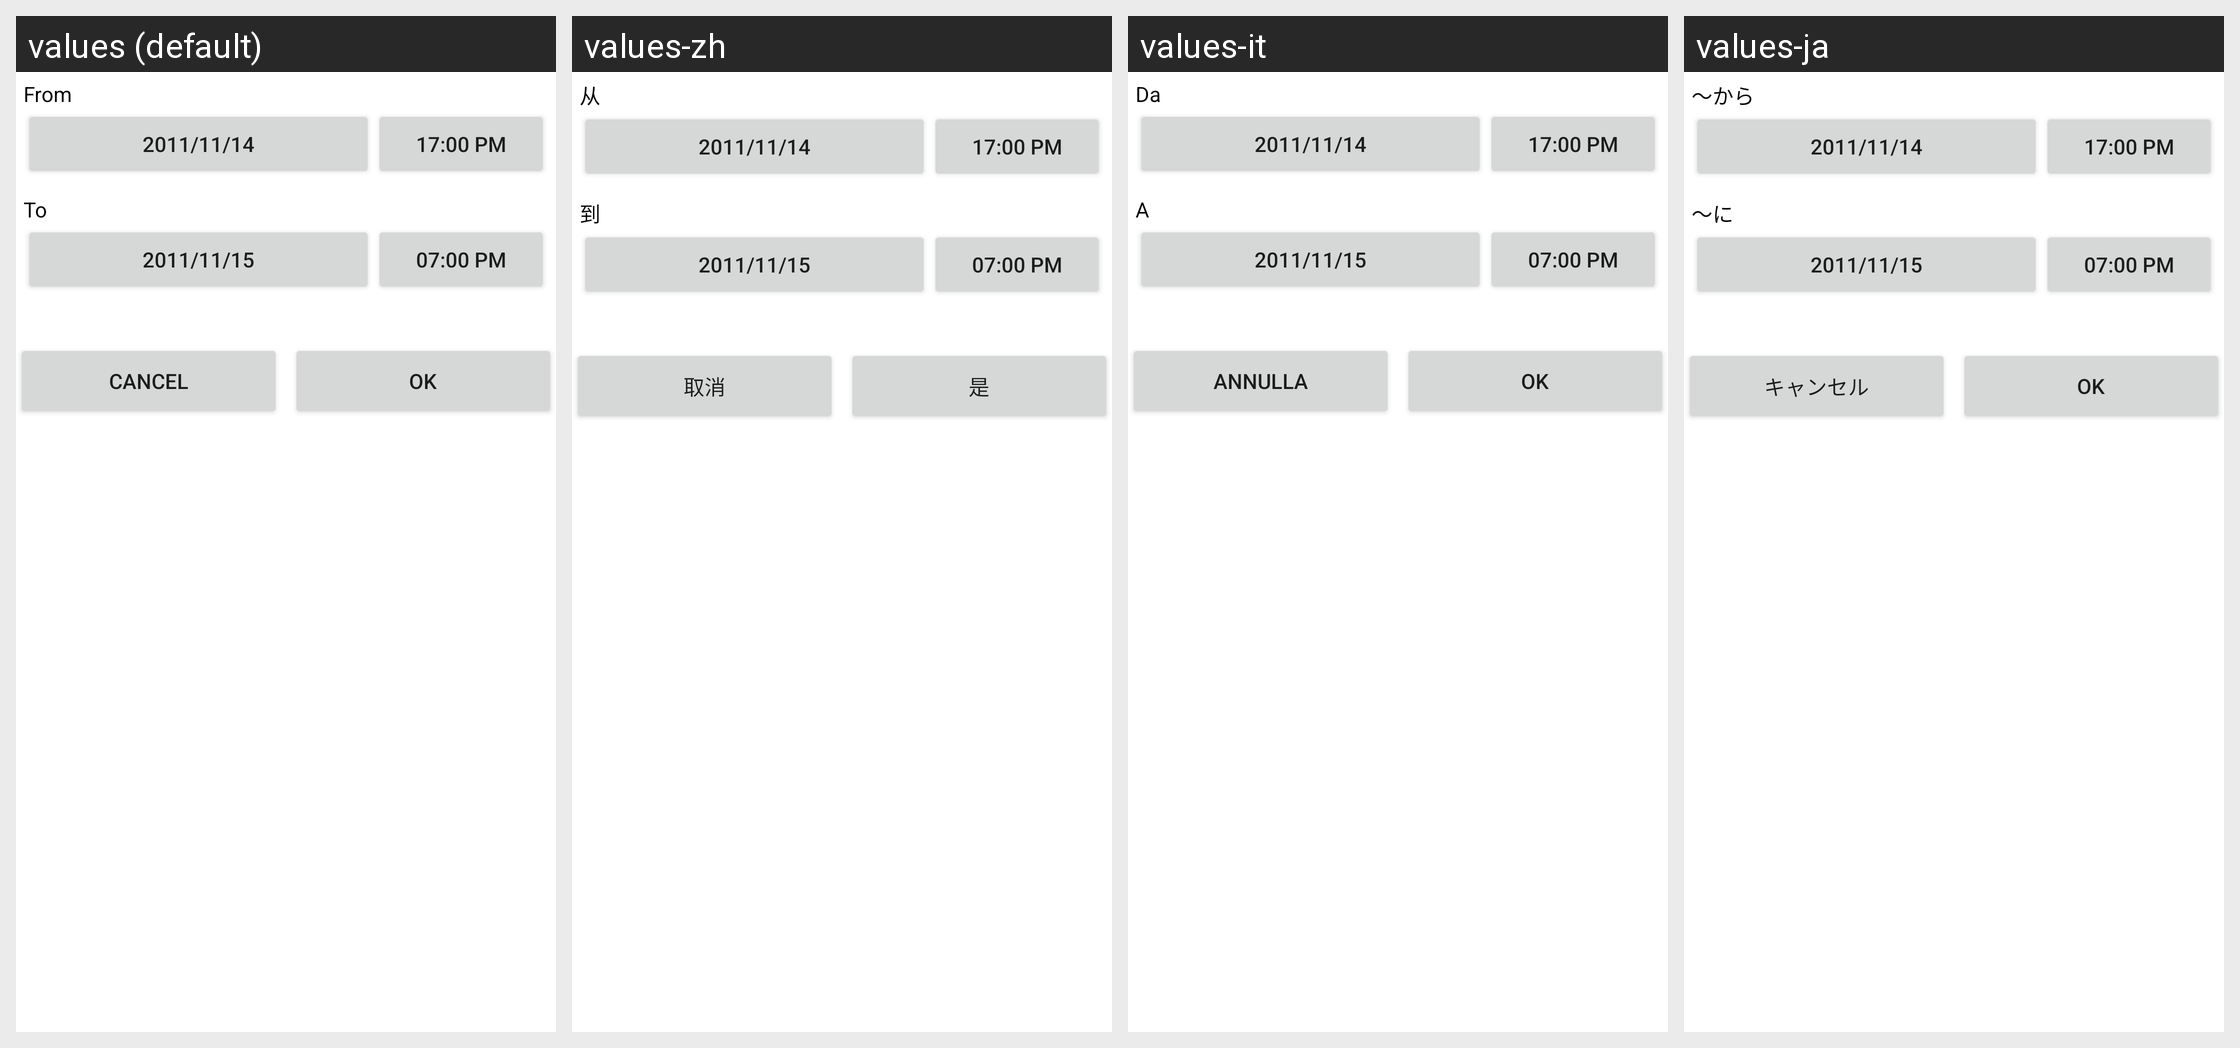

Strings drawn on this Android screen and how each of the app's shown locales translates them:
Android screen res/layout/view_search_event_custom.xml rendered under 4 locales, left to right: values (default), values-zh, values-it, values-ja. Device: Nexus 5 (rendered at 1080×1920; each locale shown at half size, 540×960, under a caption strip naming it); theme Theme.MaterialComponents.DayNight.NoActionBar.
Other locales in the repository, not shown: values-de, values-es, values-fr.
Strings drawn on this screen, with the default value and each locale's value (text and hints the layout hard-codes, and strings that could not be matched under every locale, appear in the picture but are not listed):

lab_searchevent_from
  values: From
  values-zh: 从
  values-it: Da
  values-ja: ～から

lab_searchevent_to
  values: To
  values-zh: 到
  values-it: A
  values-ja: ～に

cancel
  values: Cancel
  values-zh: 取消
  values-it: Annulla
  values-ja: キャンセル

ok
  values: OK
  values-zh: 是
  values-it: OK
  values-ja: OK
